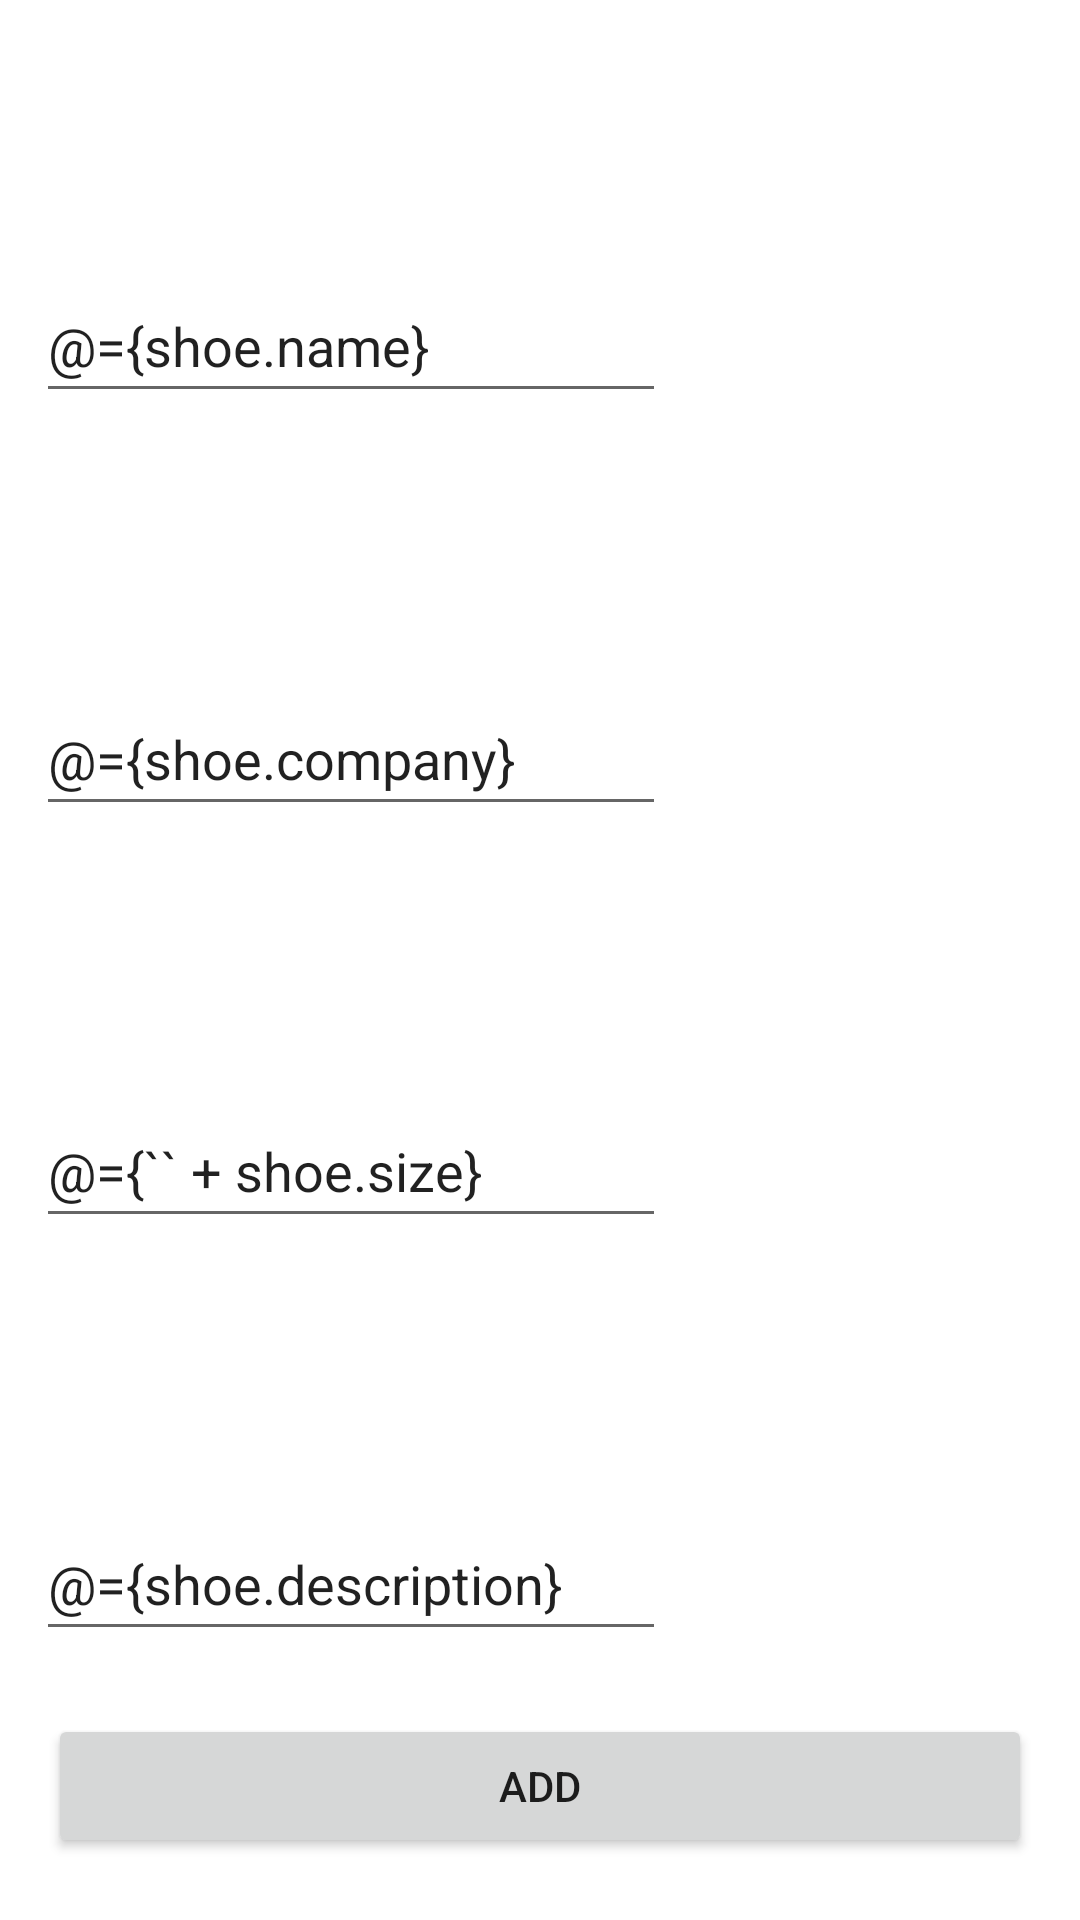

Write the Android layout XML for this screen, with the resource values it uses.
<!-- AndroidManifest.xml: application theme Theme.ShoeInventory -->
<!-- res/layout/fragment_shoe_detail.xml -->
<?xml version="1.0" encoding="utf-8"?>
<layout xmlns:android="http://schemas.android.com/apk/res/android"
    xmlns:app="http://schemas.android.com/apk/res-auto"
    xmlns:tools="http://schemas.android.com/tools">

    <data>
        <variable
            name="shoe"
            type="com.ziad.shoeinventory.Shoe" />
    </data>

    <androidx.constraintlayout.widget.ConstraintLayout
        android:layout_width="match_parent"
        android:layout_height="match_parent"
        tools:context=".ShoeDetailFragment">

        <EditText
            android:id="@+id/shoeNameEDT"
            android:layout_width="wrap_content"
            android:layout_height="wrap_content"
            android:ems="10"
            android:hint="@string/shoe_name"
            android:inputType="textPersonName"
            android:minHeight="48dp"
            android:text="@={shoe.name}"
            android:textColorHint="#757575"
            app:layout_constraintBottom_toTopOf="@+id/shoeCompanyEDT"
            app:layout_constraintEnd_toEndOf="parent"
            app:layout_constraintHorizontal_bias="0.079"
            app:layout_constraintStart_toStartOf="parent"
            app:layout_constraintTop_toTopOf="parent"
            app:layout_constraintVertical_bias="0.050000012"
            app:layout_constraintVertical_chainStyle="spread"
            tools:ignore="DuplicateSpeakableTextCheck" />

        <EditText
            android:id="@+id/shoeSizeEDT"
            android:layout_width="wrap_content"
            android:layout_height="wrap_content"
            android:ems="10"
            android:hint="@string/shoe_size"
            android:importantForAutofill="no"
            android:text="@={`` + shoe.size}"
            android:minHeight="48dp"
            android:textColorHint="#757575"
            app:layout_constraintBottom_toTopOf="@+id/shoeDescriptionEDT"
            app:layout_constraintEnd_toEndOf="parent"
            app:layout_constraintHorizontal_bias="0.079"
            app:layout_constraintStart_toStartOf="parent"
            app:layout_constraintTop_toBottomOf="@+id/shoeCompanyEDT" />

        <EditText
            android:id="@+id/shoeDescriptionEDT"
            android:layout_width="wrap_content"
            android:layout_height="wrap_content"
            android:ems="10"
            android:text="@={shoe.description}"
            android:hint="@string/description"
            android:inputType="textPersonName"
            android:minHeight="48dp"
            android:textColorHint="#757575"
            app:layout_constraintBottom_toBottomOf="parent"
            app:layout_constraintEnd_toEndOf="parent"
            app:layout_constraintHorizontal_bias="0.079"
            app:layout_constraintStart_toStartOf="parent"
            app:layout_constraintTop_toBottomOf="@+id/shoeSizeEDT" />

        <EditText
            android:id="@+id/shoeCompanyEDT"
            android:layout_width="wrap_content"
            android:layout_height="wrap_content"
            android:ems="10"
            android:text="@={shoe.company}"
            android:hint="@string/shoe_company"
            android:inputType="textPersonName"
            android:minHeight="48dp"
            android:textColorHint="#757575"
            app:layout_constraintBottom_toTopOf="@+id/shoeSizeEDT"
            app:layout_constraintEnd_toEndOf="parent"
            app:layout_constraintHorizontal_bias="0.079"
            app:layout_constraintStart_toStartOf="parent"
            app:layout_constraintTop_toBottomOf="@+id/shoeNameEDT" />

        <Button
            android:id="@+id/addNewShoeBTn"
            android:layout_width="match_parent"
            android:layout_height="wrap_content"
            android:layout_marginStart="16dp"
            android:layout_marginTop="16dp"
            android:layout_marginEnd="16dp"
            android:layout_marginBottom="16dp"
            android:text="@string/add"
            app:layout_constraintBottom_toBottomOf="parent"
            app:layout_constraintEnd_toEndOf="parent"
            app:layout_constraintStart_toStartOf="parent"
            app:layout_constraintTop_toBottomOf="@+id/shoeDescriptionEDT" />
    </androidx.constraintlayout.widget.ConstraintLayout>
</layout>
<!-- resources referenced by this layout -->
<resources>
  <string name="add">Add</string>
  <string name="description">description</string>
  <string name="shoe_company">shoe Company</string>
  <string name="shoe_name">shoe name</string>
  <string name="shoe_size">Shoe Size</string>
  <style name="Theme.ShoeInventory" parent="Theme.MaterialComponents.DayNight.DarkActionBar">
          
          <item name="colorPrimary">@color/purple_500</item>
          <item name="colorPrimaryVariant">@color/purple_700</item>
          <item name="colorOnPrimary">@color/white</item>
          
          <item name="colorSecondary">@color/teal_200</item>
          <item name="colorSecondaryVariant">@color/teal_700</item>
          <item name="colorOnSecondary">@color/black</item>
          
          <item name="android:statusBarColor">?attr/colorPrimaryVariant</item>
          
      </style>
  <!-- not gathered from this repository: default colours our renderer supplied (Android Studio template values) -->
  <color name="purple_500">#FF6200EE</color>
  <color name="purple_700">#FF3700B3</color>
  <color name="teal_200">#FF03DAC5</color>
  <color name="teal_700">#FF018786</color>
  <color name="black">#FF000000</color>
  <color name="white">#FFFFFFFF</color>
</resources>
